Dataset: dataset (GitHub, Surfersunny/SmartcarRaceIntelligentVision). Classes: mickey mouse, pikachu, spongebob squarepants, pleasant sheep, donald duck, nezha, big head son, gg bond, calabash brothers, grey wolf, num0, num1, num2, num3, num4, num5, num6, num7, num8, num9.

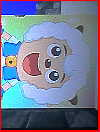
Label: pleasant sheep

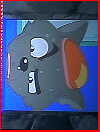
Label: grey wolf

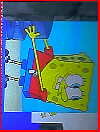
Label: spongebob squarepants

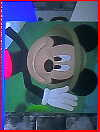
Label: mickey mouse

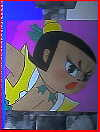
Label: calabash brothers

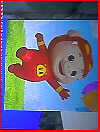
Label: gg bond
